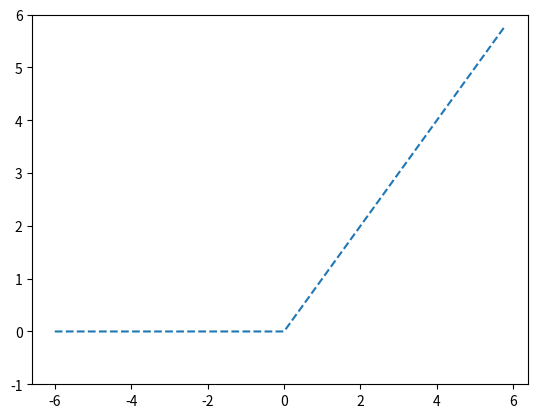

Generate this figure with matplotlib:
import numpy as np
import matplotlib.pylab as plt


def relu(x):
    return np.maximum(0, x)


x = np.arange(-6.0, 6.0, 0.2)
y = relu(x)
plt.plot(x, y, linestyle='--')
plt.ylim(-1.0, 6.0)
plt.show()
